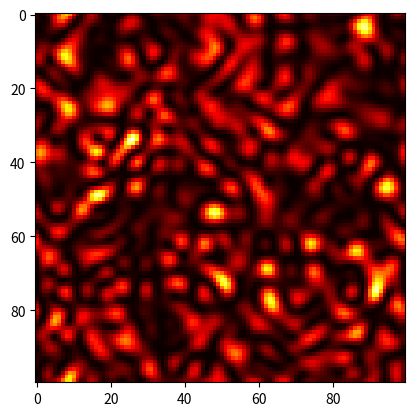

The matplotlib source for this figure:
'''
A simple program for simulating a speckle pattern form a distribution of random phasors. 
See book: "Speckle phenomena in optics: Theory and applications", J.W.Goodman, 2007
Adapted from Appendix G
'''

import numpy as np
import time
from matplotlib import pyplot as plt

#parameters
asicshape = [100,100]#[185,194]
specklesize = 5
ld = 21 # maximum distance (pixels)

#definitions 
nasic = asicshape[0]*asicshape[1]
photons = np.zeros(asicshape)

#definitions speckles
randphasors = np.zeros([asicshape[0],asicshape[1]],dtype = complex)
nphasorsx = np.round(asicshape[0]/specklesize).astype(int)
nphasorsy = np.round(asicshape[1]/specklesize).astype(int)

#random phasors
for i in range(nphasorsx):
    for j in range(nphasorsy):
        randphase = np.random.random_sample()*2.j*np.pi
        randphasors[i,j] = np.exp(randphase)

#speckles
specklefield = np.fft.fft2(randphasors)
speckleint = np.absolute(specklefield)*np.absolute(specklefield)
speckleint/=np.sum(speckleint)
photons = speckleint

#plot 
plt.close('all')
plt.figure(1)
plt.imshow(speckleint,interpolation='none',cmap ='hot')
plt.show()   